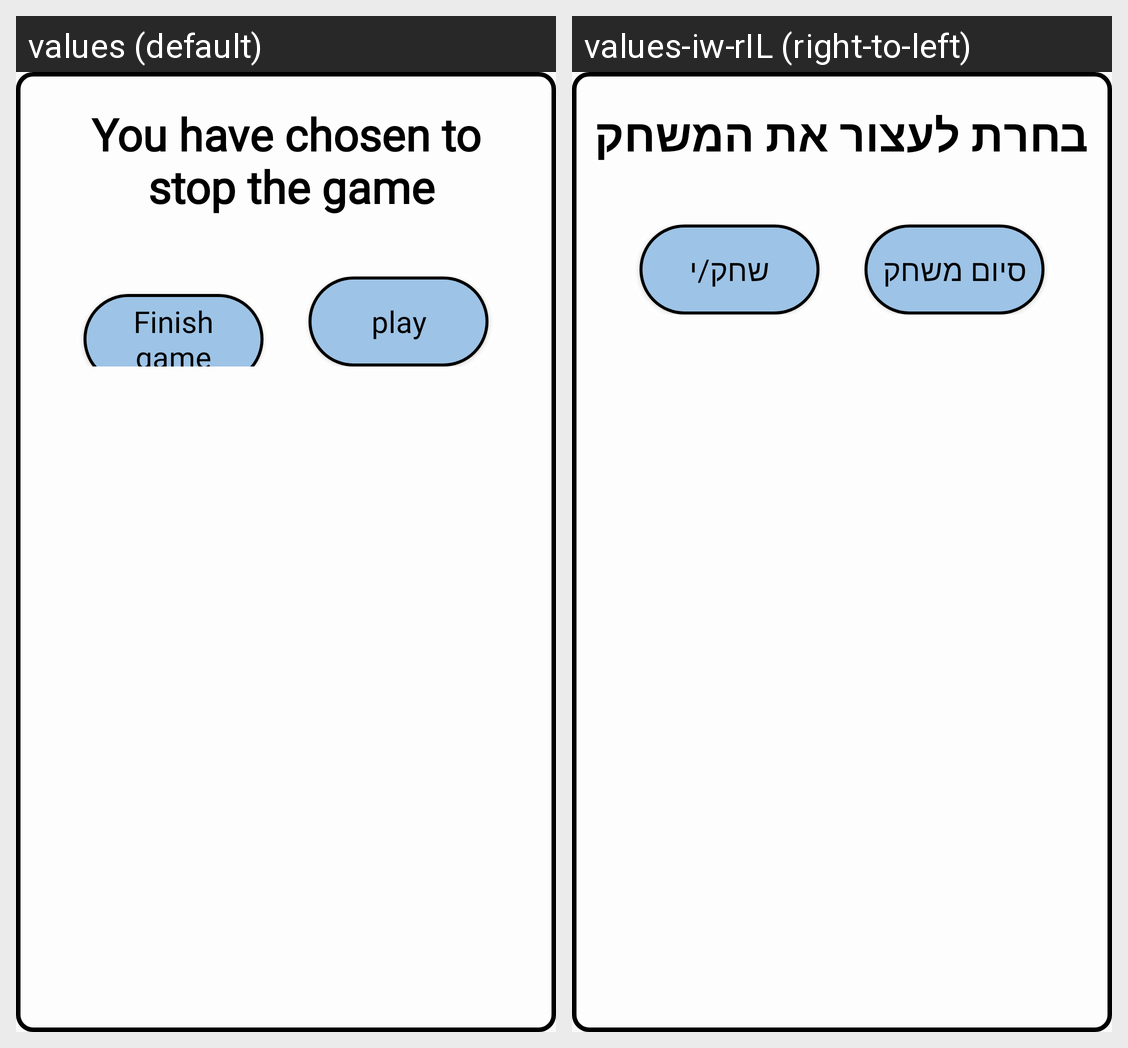

Translations of the strings shown on this Android screen, per locale in the grid:
Android screen res/layout/exit_dialog.xml rendered under 2 locales, left to right: values (default), values-iw-rIL (right-to-left). Device: Nexus 5 (rendered at 1080×1920; each locale shown at half size, 540×960, under a caption strip naming it); theme AppTheme.
Strings drawn on this screen, with the default value and each locale's value (text and hints the layout hard-codes, and strings that could not be matched under every locale, appear in the picture but are not listed):

exit_dialog
  values: You have chosen to
       stop the game
  values-iw-rIL: בחרת לעצור את המשחק

finish_game
  values: Finish game
  values-iw-rIL: סיום משחק

resume_game
  values: play
  values-iw-rIL: שחק/י
